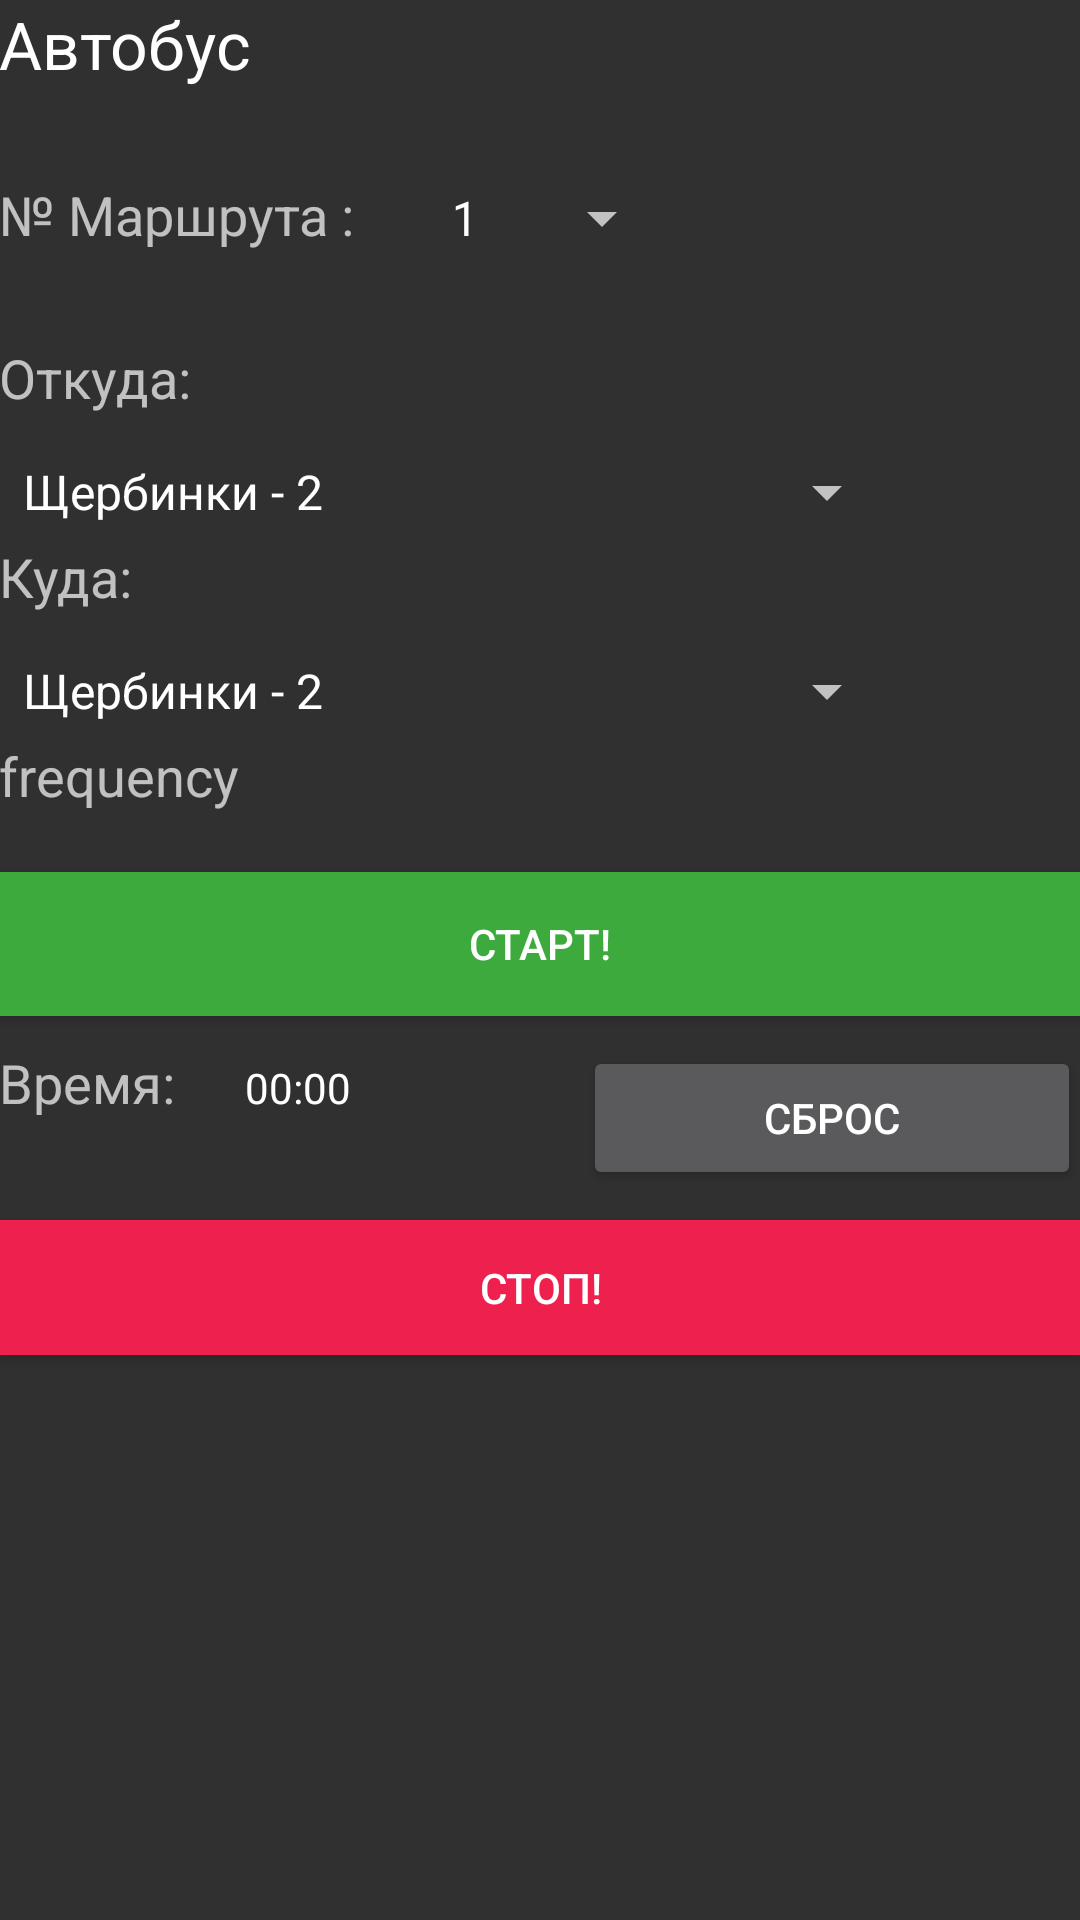

Layout XML and referenced resources for this Android screen:
<!-- AndroidManifest.xml: application theme Theme.Design.NoActionBar -->
<!-- res/layout/activity_bus.xml -->
<?xml version="1.0" encoding="utf-8"?>
<RelativeLayout xmlns:android="http://schemas.android.com/apk/res/android"
    xmlns:tools="http://schemas.android.com/tools"
    android:layout_width="match_parent"
    android:layout_height="match_parent"
    android:paddingBottom="@dimen/activity_vertical_margin"
    android:paddingLeft="@dimen/activity_horizontal_margin"
    android:paddingRight="@dimen/activity_horizontal_margin"
    android:paddingTop="@dimen/activity_vertical_margin"
    tools:context=".BusActivity">

    <LinearLayout
        android:orientation="vertical"
        android:layout_width="match_parent"
        android:layout_height="match_parent"
        android:layout_centerHorizontal="true"
        android:layout_alignParentTop="true"
        android:weightSum="1"
        android:id="@+id/linearLayout">


        <TextView
            android:layout_width="wrap_content"
            android:layout_height="wrap_content"
            android:textAppearance="?android:attr/textAppearanceLarge"
            android:text="Автобус"
            android:id="@+id/transport"
            android:paddingBottom="10dp" />

        <LinearLayout
            android:orientation="horizontal"
            android:layout_width="match_parent"
            android:layout_height="wrap_content"
            android:layout_gravity="center_horizontal"
            android:layout_marginTop="20dp">

            <TextView
                android:layout_width="wrap_content"
                android:layout_height="wrap_content"
                android:textAppearance="?android:attr/textAppearanceMedium"
                android:text="№ Маршрута : "
                android:id="@+id/number_route"
                android:paddingBottom="30dp"
                android:layout_marginRight="20dp" />

            <Spinner
                android:layout_width="wrap_content"
                android:layout_height="wrap_content"
                android:id="@+id/list_route"
                android:entries ="@array/avtobus">

            </Spinner>
        </LinearLayout>

        <TextView
            android:layout_width="wrap_content"
            android:layout_height="wrap_content"
            android:textAppearance="?android:attr/textAppearanceMedium"
            android:text="Откуда: "
            android:id="@+id/textViewFROM" />


        <Spinner
            android:layout_width="300dp"
            android:layout_height="wrap_content"
            android:id="@+id/station_first"
            android:layout_weight="0.04"
            android:entries="@array/bus_2"
            android:layout_marginTop="10dp" />

        <TextView
            android:layout_width="wrap_content"
            android:layout_height="wrap_content"
            android:textAppearance="?android:attr/textAppearanceMedium"
            android:text="Куда: "
            android:id="@+id/textViewTO" />

        <Spinner
            android:layout_width="300dp"
            android:layout_height="wrap_content"
            android:id="@+id/station_last"
            android:layout_weight="0.04"
            android:entries="@array/troll_16"
            android:layout_marginTop="10dp" />

        <TextView
            android:layout_width="wrap_content"
            android:layout_height="wrap_content"
            android:textAppearance="?android:attr/textAppearanceMedium"
            android:text="frequency"
            android:id="@+id/frequency" />

        <LinearLayout
            android:orientation="horizontal"
            android:layout_width="match_parent"
            android:layout_height="wrap_content"
            android:layout_gravity="center_horizontal"></LinearLayout>

        <LinearLayout
            android:orientation="horizontal"
            android:layout_width="match_parent"
            android:layout_height="wrap_content">

        </LinearLayout>

        <Button
            android:layout_width="match_parent"
            android:layout_height="wrap_content"
            android:text="Старт!"
            android:id="@+id/startButton"
            android:background="@color/greenStart"
            android:layout_alignParentBottom="true"
            android:layout_alignParentStart="false"
            android:layout_marginTop="20dp" />


        <LinearLayout
            android:orientation="horizontal"
            android:layout_width="match_parent"
            android:layout_height="wrap_content"
            android:layout_gravity="center_horizontal"
            android:weightSum="1">

            <TextView
                android:layout_width="wrap_content"
                android:layout_height="wrap_content"
                android:textAppearance="?android:attr/textAppearanceMedium"
                android:text="Время: "
                android:id="@+id/DONT_TOUCH3"
                android:layout_weight="0.1"/>

            <Chronometer
                android:layout_width="wrap_content"
                android:layout_height="wrap_content"
                android:id="@+id/chronometer"
                android:layout_weight="0.4"/>

            <Button
                style="?android:attr/buttonStyleSmall"
                android:layout_width="wrap_content"
                android:layout_height="wrap_content"
                android:text="Сброс"
                android:id="@+id/cancel"
                android:layout_marginTop="10dp"
                android:layout_weight="0.5" />
        </LinearLayout>

        <Button
            android:layout_width="match_parent"
            android:layout_height="45dp"
            android:text="Стоп!"
            android:id="@+id/stopButton"
            android:background="@color/redStop"
            android:layout_alignParentBottom="true"
            android:layout_alignParentStart="false"
            android:layout_marginTop="10dp"
            android:layout_gravity="center_horizontal" />

    </LinearLayout>

</RelativeLayout>
<!-- resources referenced by this layout -->
<resources>
  <string-array name="avtobus">
          <item>1</item>
          <item>2</item>
          <item>12</item>
          <item>43</item>
      </string-array>
  <string-array name="bus_2">
          <item>Щербинки - 2</item>
          <item>Музей Сахарова</item>
          <item>Лебедева</item>
          <item>Площадь Жукова</item>
          <item>Кинотеатр Электрон</item>
          <item>Площадь Лядова</item>
          <item>Площадь Горького</item>
          <item>Площадь Сенная</item>
          <item>Родионова</item>
          <item>Подновье</item>
          <item>Тех.Университет</item>
      </string-array>
  <string-array name="troll_16">
          <item>Щербинки - 2</item>
          <item>Музей Сахарова</item>
          <item>Лебедева</item>
          <item>Площадь Жукова</item>
          <item>Кинотеатр Электрон</item>
          <item>Дворец Спорта</item>
          <item>Нартова</item>
          <item>Кардиоцентр</item>
          <item>Микрорайон-1</item>
          <item>Микрорайон-2</item>
          <item>4й Нагорный Микройрайон</item>
      </string-array>
  <color name="greenStart">#3caa3c</color>
  <color name="redStop">#ee204d</color>
</resources>
